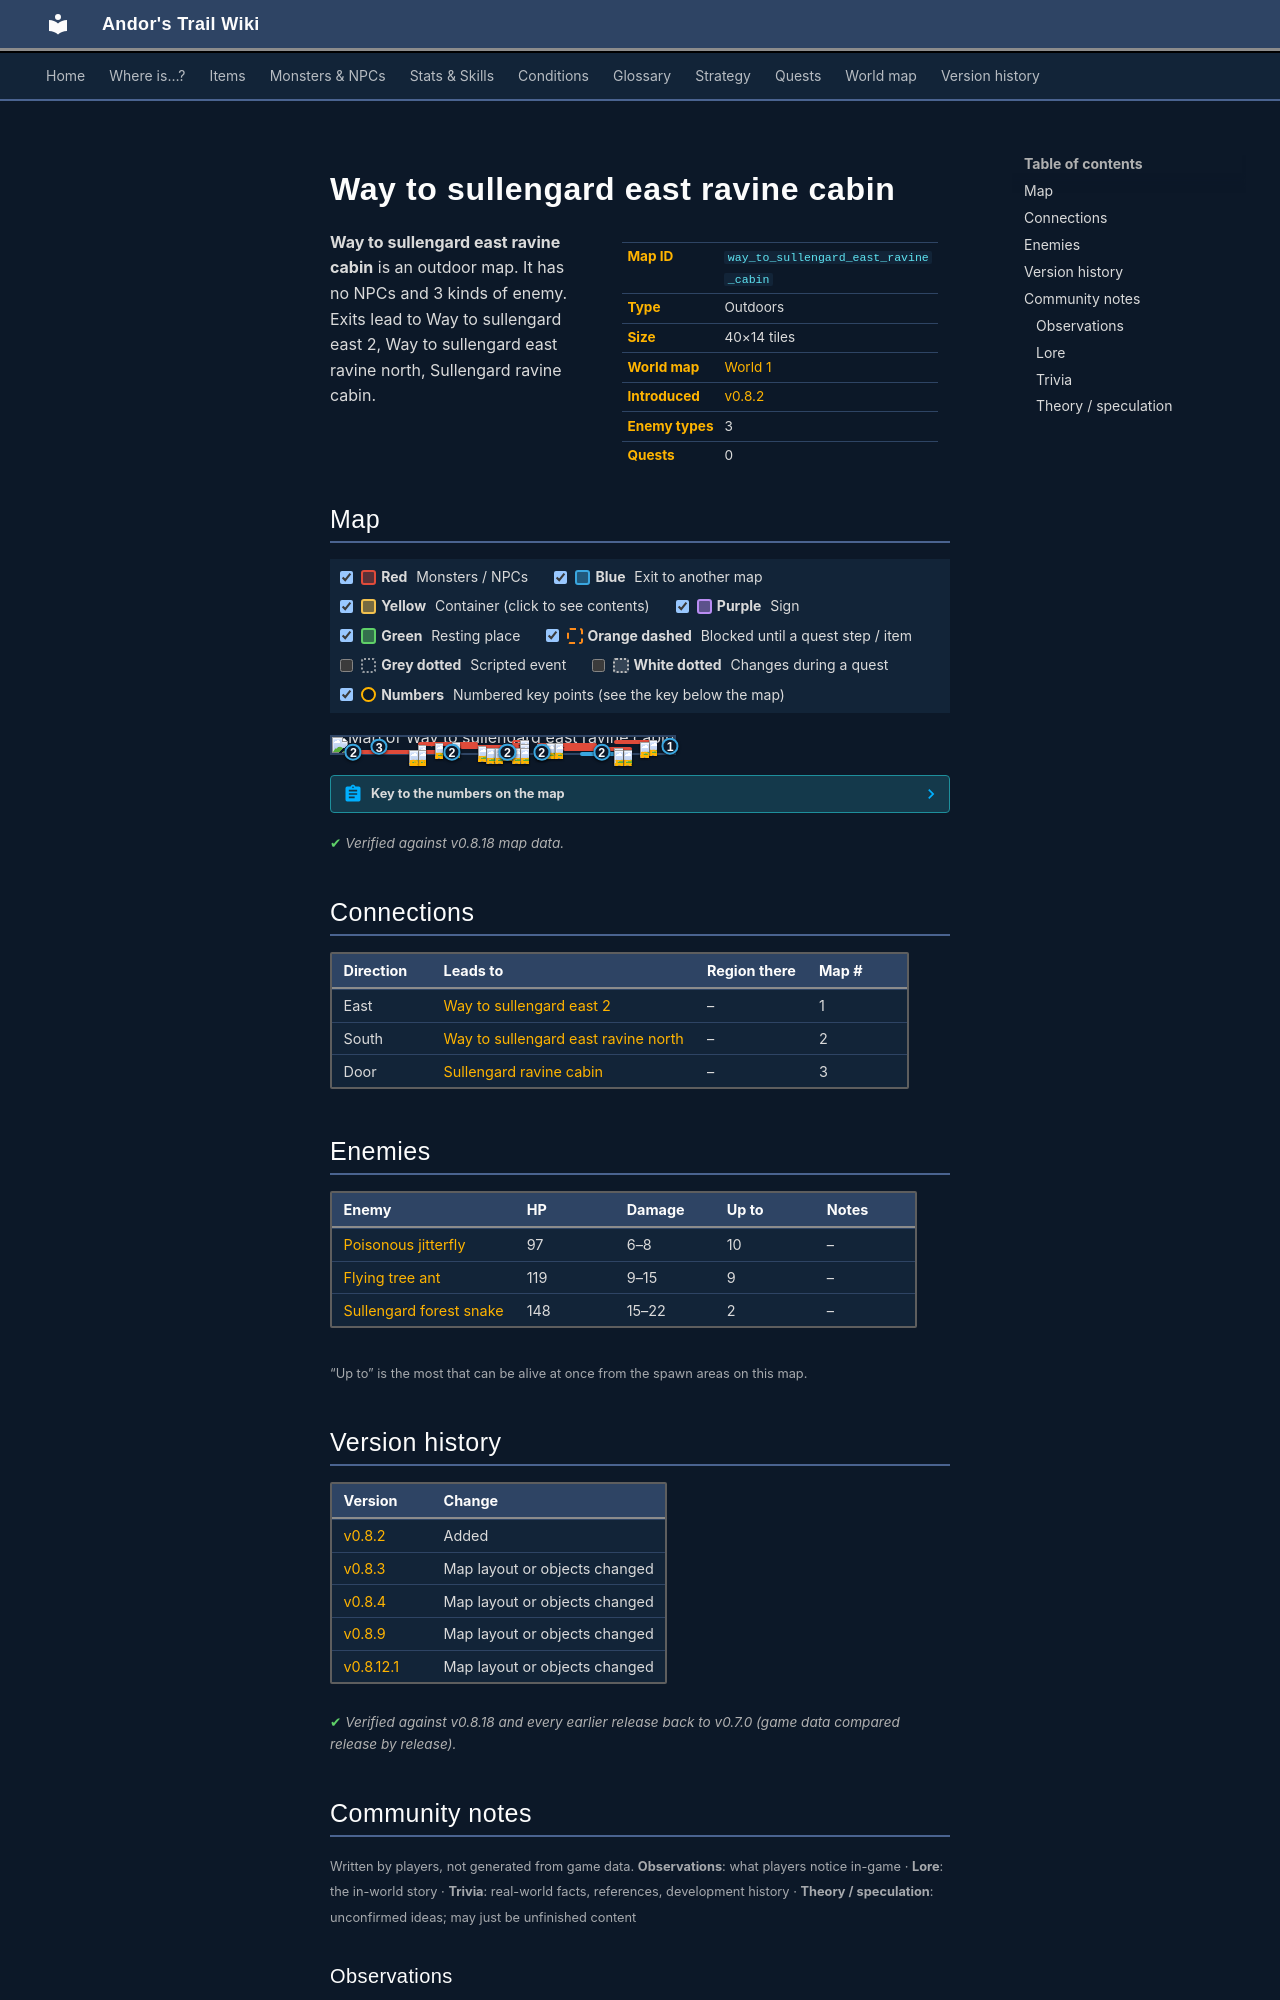

repository: asdfghjkl628/Andor-s-Trail-Wikiiii · page: maps/way_to_sullengard_east_ravine_cabin/index.html · generator: mkdocs

---
description: "Way to sullengard east ravine cabin is an outdoor location in Andor's Trail. Enemies: Poisonous jitterfly, Flying tree ant, Sullengard forest snake. Exits to Way to sullengard east 2, Way to sullengard east ravine north, Sullengard ravine cabin."
---

# Way to sullengard east ravine cabin

<div class="infobox" markdown>

| | |
|---|---|
| **Map ID** | `way_to_sullengard_east_ravine_cabin` |
| **Type** | Outdoors |
| **Size** | 40×14 tiles |
| **World map** | [World 1](index.md) |
| **Introduced** | [v0.8.2](../versions/0.8.2.md) |
| **Enemy types** | 3 |
| **Quests** | 0 |

</div>

**Way to sullengard east ravine cabin** is an outdoor map. It has no NPCs and 3 kinds of enemy. Exits lead to Way to sullengard east 2, Way to sullengard east ravine north, Sullengard ravine cabin.

## Map

<div class="map-legend" markdown="0"><label class="lg"><input type="checkbox" data-t="spawn" checked><span class="sw sw-spawn"></span><b>Red</b>&nbsp;Monsters / NPCs</label><label class="lg"><input type="checkbox" data-t="mapchange" checked><span class="sw sw-mapchange"></span><b>Blue</b>&nbsp;Exit to another map</label><label class="lg"><input type="checkbox" data-t="container" checked><span class="sw sw-container"></span><b>Yellow</b>&nbsp;Container (click to see contents)</label><label class="lg"><input type="checkbox" data-t="sign" checked><span class="sw sw-sign"></span><b>Purple</b>&nbsp;Sign</label><label class="lg"><input type="checkbox" data-t="rest" checked><span class="sw sw-rest"></span><b>Green</b>&nbsp;Resting place</label><label class="lg"><input type="checkbox" data-t="key" checked><span class="sw sw-key"></span><b>Orange dashed</b>&nbsp;Blocked until a quest step / item</label><label class="lg"><input type="checkbox" data-t="script"><span class="sw sw-script"></span><b>Grey dotted</b>&nbsp;Scripted event</label><label class="lg"><input type="checkbox" data-t="replace"><span class="sw sw-replace"></span><b>White dotted</b>&nbsp;Changes during a quest</label><label class="lg"><input type="checkbox" data-t="pin" checked><span class="sw sw-pin"></span><b>Numbers</b>&nbsp;Numbered key points (see the key below the map)</label></div>

<div class="map-wrap hide-script hide-replace" markdown="0"><img src="../../assets/maps/way_to_sullengard_east_ravine_cabin.webp" alt="Map of Way to sullengard east ravine cabin" width="1280" height="448" loading="lazy"><a id="place-east" class="mo mo-mapchange" href="../way_to_sullengard_east2/#place-west" title="Exit to Way to sullengard east 2" style="left:97.500%;top:21.429%;width:2.500%;height:71.429%"></a><a id="place-outside_cabin" class="mo mo-mapchange" href="../sullengard_ravine_cabin/#place-cabin" title="Exit to Sullengard ravine cabin" style="left:12.500%;top:57.143%;width:2.500%;height:7.143%"></a><a id="place-southwest" class="mo mo-mapchange" href="../way_to_sullengard_east_ravine_north/#place-northwest" title="Exit to Way to sullengard east ravine north" style="left:5.000%;top:92.857%;width:2.500%;height:7.143%"></a><a id="place-south_left_middle" class="mo mo-mapchange" href="../way_to_sullengard_east_ravine_north/#place-north_left_middle" title="Exit to Way to sullengard east ravine north" style="left:32.500%;top:92.857%;width:5.000%;height:7.143%"></a><a id="place-south_right_middle" class="mo mo-mapchange" href="../way_to_sullengard_east_ravine_north/#place-north_right_middle" title="Exit to Way to sullengard east ravine north" style="left:47.500%;top:92.857%;width:7.500%;height:7.143%"></a><a id="place-southeast" class="mo mo-mapchange" href="../way_to_sullengard_east_ravine_north/#place-northeast" title="Exit to Way to sullengard east ravine north" style="left:72.500%;top:92.857%;width:12.500%;height:7.143%"></a><a id="place-south_middle" class="mo mo-mapchange" href="../way_to_sullengard_east_ravine_north/#place-north_middle" title="Exit to Way to sullengard east ravine north" style="left:60.000%;top:92.857%;width:2.500%;height:7.143%"></a><span class="mo mo-spawn" title="Spawns: Poisonous jitterfly" style="left:60.000%;top:35.714%;width:17.500%;height:14.286%"></span><span class="mo mo-spawn" title="Spawns: Poisonous jitterfly" style="left:25.000%;top:28.571%;width:17.500%;height:28.571%"></span><span class="mo mo-spawn" title="Spawns: Poisonous jitterfly" style="left:52.500%;top:21.429%;width:5.000%;height:28.571%"></span><span class="mo mo-spawn" title="Spawns: Poisonous jitterfly" style="left:82.500%;top:21.429%;width:12.500%;height:21.429%"></span><span class="mo mo-spawn" title="Spawns: Flying tree ant" style="left:42.500%;top:71.429%;width:15.000%;height:14.286%"></span><span class="mo mo-spawn" title="Spawns: Flying tree ant" style="left:37.500%;top:50.000%;width:17.500%;height:21.429%"></span><span class="mo mo-spawn" title="Spawns: Flying tree ant" style="left:67.500%;top:64.286%;width:20.000%;height:21.429%"></span><span class="mo mo-spawn" title="Spawns: Sullengard forest snake" style="left:7.500%;top:78.571%;width:25.000%;height:7.143%"></span><a class="mob" href="../../monsters/poisonous_jitterfly/" title="Poisonous jitterfly" style="left:62.500%;top:35.714%;width:2.500%;height:7.143%"><img src="../../assets/icons/monsters/monsters_rltiles2_65.png" alt="Poisonous jitterfly"></a><a class="mob" href="../../monsters/poisonous_jitterfly/" title="Poisonous jitterfly" style="left:60.000%;top:42.857%;width:2.500%;height:7.143%"><img src="../../assets/icons/monsters/monsters_rltiles2_65.png" alt="Poisonous jitterfly"></a><a class="mob" href="../../monsters/poisonous_jitterfly/" title="Poisonous jitterfly" style="left:65.000%;top:35.714%;width:2.500%;height:7.143%"><img src="../../assets/icons/monsters/monsters_rltiles2_65.png" alt="Poisonous jitterfly"></a><a class="mob" href="../../monsters/poisonous_jitterfly/" title="Poisonous jitterfly" style="left:25.000%;top:50.000%;width:2.500%;height:7.143%"><img src="../../assets/icons/monsters/monsters_rltiles2_65.png" alt="Poisonous jitterfly"></a><a class="mob" href="../../monsters/poisonous_jitterfly/" title="Poisonous jitterfly" style="left:30.000%;top:35.714%;width:2.500%;height:7.143%"><img src="../../assets/icons/monsters/monsters_rltiles2_65.png" alt="Poisonous jitterfly"></a><a class="mob" href="../../monsters/poisonous_jitterfly/" title="Poisonous jitterfly" style="left:35.000%;top:28.571%;width:2.500%;height:7.143%"><img src="../../assets/icons/monsters/monsters_rltiles2_65.png" alt="Poisonous jitterfly"></a><a class="mob" href="../../monsters/poisonous_jitterfly/" title="Poisonous jitterfly" style="left:55.000%;top:21.429%;width:2.500%;height:7.143%"><img src="../../assets/icons/monsters/monsters_rltiles2_65.png" alt="Poisonous jitterfly"></a><a class="mob" href="../../monsters/poisonous_jitterfly/" title="Poisonous jitterfly" style="left:55.000%;top:42.857%;width:2.500%;height:7.143%"><img src="../../assets/icons/monsters/monsters_rltiles2_65.png" alt="Poisonous jitterfly"></a><a class="mob" href="../../monsters/poisonous_jitterfly/" title="Poisonous jitterfly" style="left:92.500%;top:21.429%;width:2.500%;height:7.143%"><img src="../../assets/icons/monsters/monsters_rltiles2_65.png" alt="Poisonous jitterfly"></a><a class="mob" href="../../monsters/poisonous_jitterfly/" title="Poisonous jitterfly" style="left:90.000%;top:28.571%;width:2.500%;height:7.143%"><img src="../../assets/icons/monsters/monsters_rltiles2_65.png" alt="Poisonous jitterfly"></a><a class="mob" href="../../monsters/flying_tree_ant/" title="Flying tree ant" style="left:55.000%;top:71.429%;width:2.500%;height:7.143%"><img src="../../assets/icons/monsters/monsters_omi2_5.png" alt="Flying tree ant"></a><a class="mob" href="../../monsters/flying_tree_ant/" title="Flying tree ant" style="left:52.500%;top:71.429%;width:2.500%;height:7.143%"><img src="../../assets/icons/monsters/monsters_omi2_5.png" alt="Flying tree ant"></a><a class="mob" href="../../monsters/flying_tree_ant/" title="Flying tree ant" style="left:45.000%;top:71.429%;width:2.500%;height:7.143%"><img src="../../assets/icons/monsters/monsters_omi2_5.png" alt="Flying tree ant"></a><a class="mob" href="../../monsters/flying_tree_ant/" title="Flying tree ant" style="left:47.500%;top:71.429%;width:2.500%;height:7.143%"><img src="../../assets/icons/monsters/monsters_omi2_5.png" alt="Flying tree ant"></a><a class="mob" href="../../monsters/flying_tree_ant/" title="Flying tree ant" style="left:50.000%;top:50.000%;width:2.500%;height:7.143%"><img src="../../assets/icons/monsters/monsters_omi2_5.png" alt="Flying tree ant"></a><a class="mob" href="../../monsters/flying_tree_ant/" title="Flying tree ant" style="left:42.500%;top:57.143%;width:2.500%;height:7.143%"><img src="../../assets/icons/monsters/monsters_omi2_5.png" alt="Flying tree ant"></a><a class="mob" href="../../monsters/flying_tree_ant/" title="Flying tree ant" style="left:85.000%;top:78.571%;width:2.500%;height:7.143%"><img src="../../assets/icons/monsters/monsters_omi2_5.png" alt="Flying tree ant"></a><a class="mob" href="../../monsters/flying_tree_ant/" title="Flying tree ant" style="left:82.500%;top:71.429%;width:2.500%;height:7.143%"><img src="../../assets/icons/monsters/monsters_omi2_5.png" alt="Flying tree ant"></a><a class="mob" href="../../monsters/flying_tree_ant/" title="Flying tree ant" style="left:82.500%;top:78.571%;width:2.500%;height:7.143%"><img src="../../assets/icons/monsters/monsters_omi2_5.png" alt="Flying tree ant"></a><a class="mob" href="../../monsters/sullengard_venom_snake/" title="Sullengard forest snake" style="left:25.000%;top:78.571%;width:2.500%;height:7.143%"><img src="../../assets/icons/monsters/monsters_tometik4_24.png" alt="Sullengard forest snake"></a><a class="mob" href="../../monsters/sullengard_venom_snake/" title="Sullengard forest snake" style="left:22.500%;top:78.571%;width:2.500%;height:7.143%"><img src="../../assets/icons/monsters/monsters_tometik4_24.png" alt="Sullengard forest snake"></a><a class="pin pin-exit" href="#key-1" style="left:98.750%;top:57.143%" title="Exit (east): to [Way to sullengard east 2](way_to_sullengard_east2.md)">1</a><a class="pin pin-exit" href="#key-2" style="left:6.250%;top:96.429%" title="Exit (south): to [Way to sullengard east ravine north](way_to_sullengard_east_ravine_north.md)">2</a><a class="pin pin-exit" href="#key-2" style="left:35.000%;top:96.429%" title="Exit (south): to [Way to sullengard east ravine north](way_to_sullengard_east_ravine_north.md)">2</a><a class="pin pin-exit" href="#key-2" style="left:51.250%;top:96.429%" title="Exit (south): to [Way to sullengard east ravine north](way_to_sullengard_east_ravine_north.md)">2</a><a class="pin pin-exit" href="#key-2" style="left:78.750%;top:96.429%" title="Exit (south): to [Way to sullengard east ravine north](way_to_sullengard_east_ravine_north.md)">2</a><a class="pin pin-exit" href="#key-2" style="left:61.250%;top:96.429%" title="Exit (south): to [Way to sullengard east ravine north](way_to_sullengard_east_ravine_north.md)">2</a><a class="pin pin-exit" href="#key-3" style="left:13.750%;top:60.714%" title="Exit (door): to [Sullengard ravine cabin](sullengard_ravine_cabin.md)">3</a></div>

??? abstract "Key to the numbers on the map"

    | # | What | Details |
    |---|---|---|
    | <span id="key-1"></span>1 | Exit (east) | to [Way to sullengard east 2](way_to_sullengard_east2.md) |
    | <span id="key-2"></span>2 | Exit (south) | to [Way to sullengard east ravine north](way_to_sullengard_east_ravine_north.md) |
    | <span id="key-3"></span>3 | Exit (door) | to [Sullengard ravine cabin](sullengard_ravine_cabin.md) |


<p class="verified">Verified against v0.8.18 map data.</p>

## Connections

| Direction | Leads to | Region there | Map # |
|---|---|---|---|
| East | [Way to sullengard east 2](way_to_sullengard_east2.md) | – | 1 |
| South | [Way to sullengard east ravine north](way_to_sullengard_east_ravine_north.md) | – | 2 |
| Door | [Sullengard ravine cabin](sullengard_ravine_cabin.md) | – | 3 |

## Enemies

| Enemy | HP | Damage | Up to | Notes |
|---|---|---|---|---|
| [Poisonous jitterfly](../monsters/poisonous_jitterfly.md) | 97 | 6–8 | 10 | – |
| [Flying tree ant](../monsters/flying_tree_ant.md) | 119 | 9–15 | 9 | – |
| [Sullengard forest snake](../monsters/sullengard_venom_snake.md) | 148 | 15–22 | 2 | – |

<small>“Up to” is the most that can be alive at once from the spawn areas on this map.</small>


## Version history

| Version | Change |
|---|---|
| [v0.8.2](../versions/0.8.2.md) | Added |
| [v0.8.3](../versions/0.8.3.md) | Map layout or objects changed |
| [v0.8.4](../versions/0.8.4.md) | Map layout or objects changed |
| [v0.8.9](../versions/0.8.9.md) | Map layout or objects changed |
| [v0.8.12.1](../versions/0.8.12.1.md) | Map layout or objects changed |

<p class="verified">Verified against v0.8.18 and every earlier release back to v0.7.0 (game data compared release by release).</p>


## Community notes

<small>Written by players, not generated from game data. **Observations**: what players notice in-game · **Lore**: the in-world story · **Trivia**: real-world facts, references, development history · **Theory / speculation**: unconfirmed ideas; may just be unfinished content</small>
